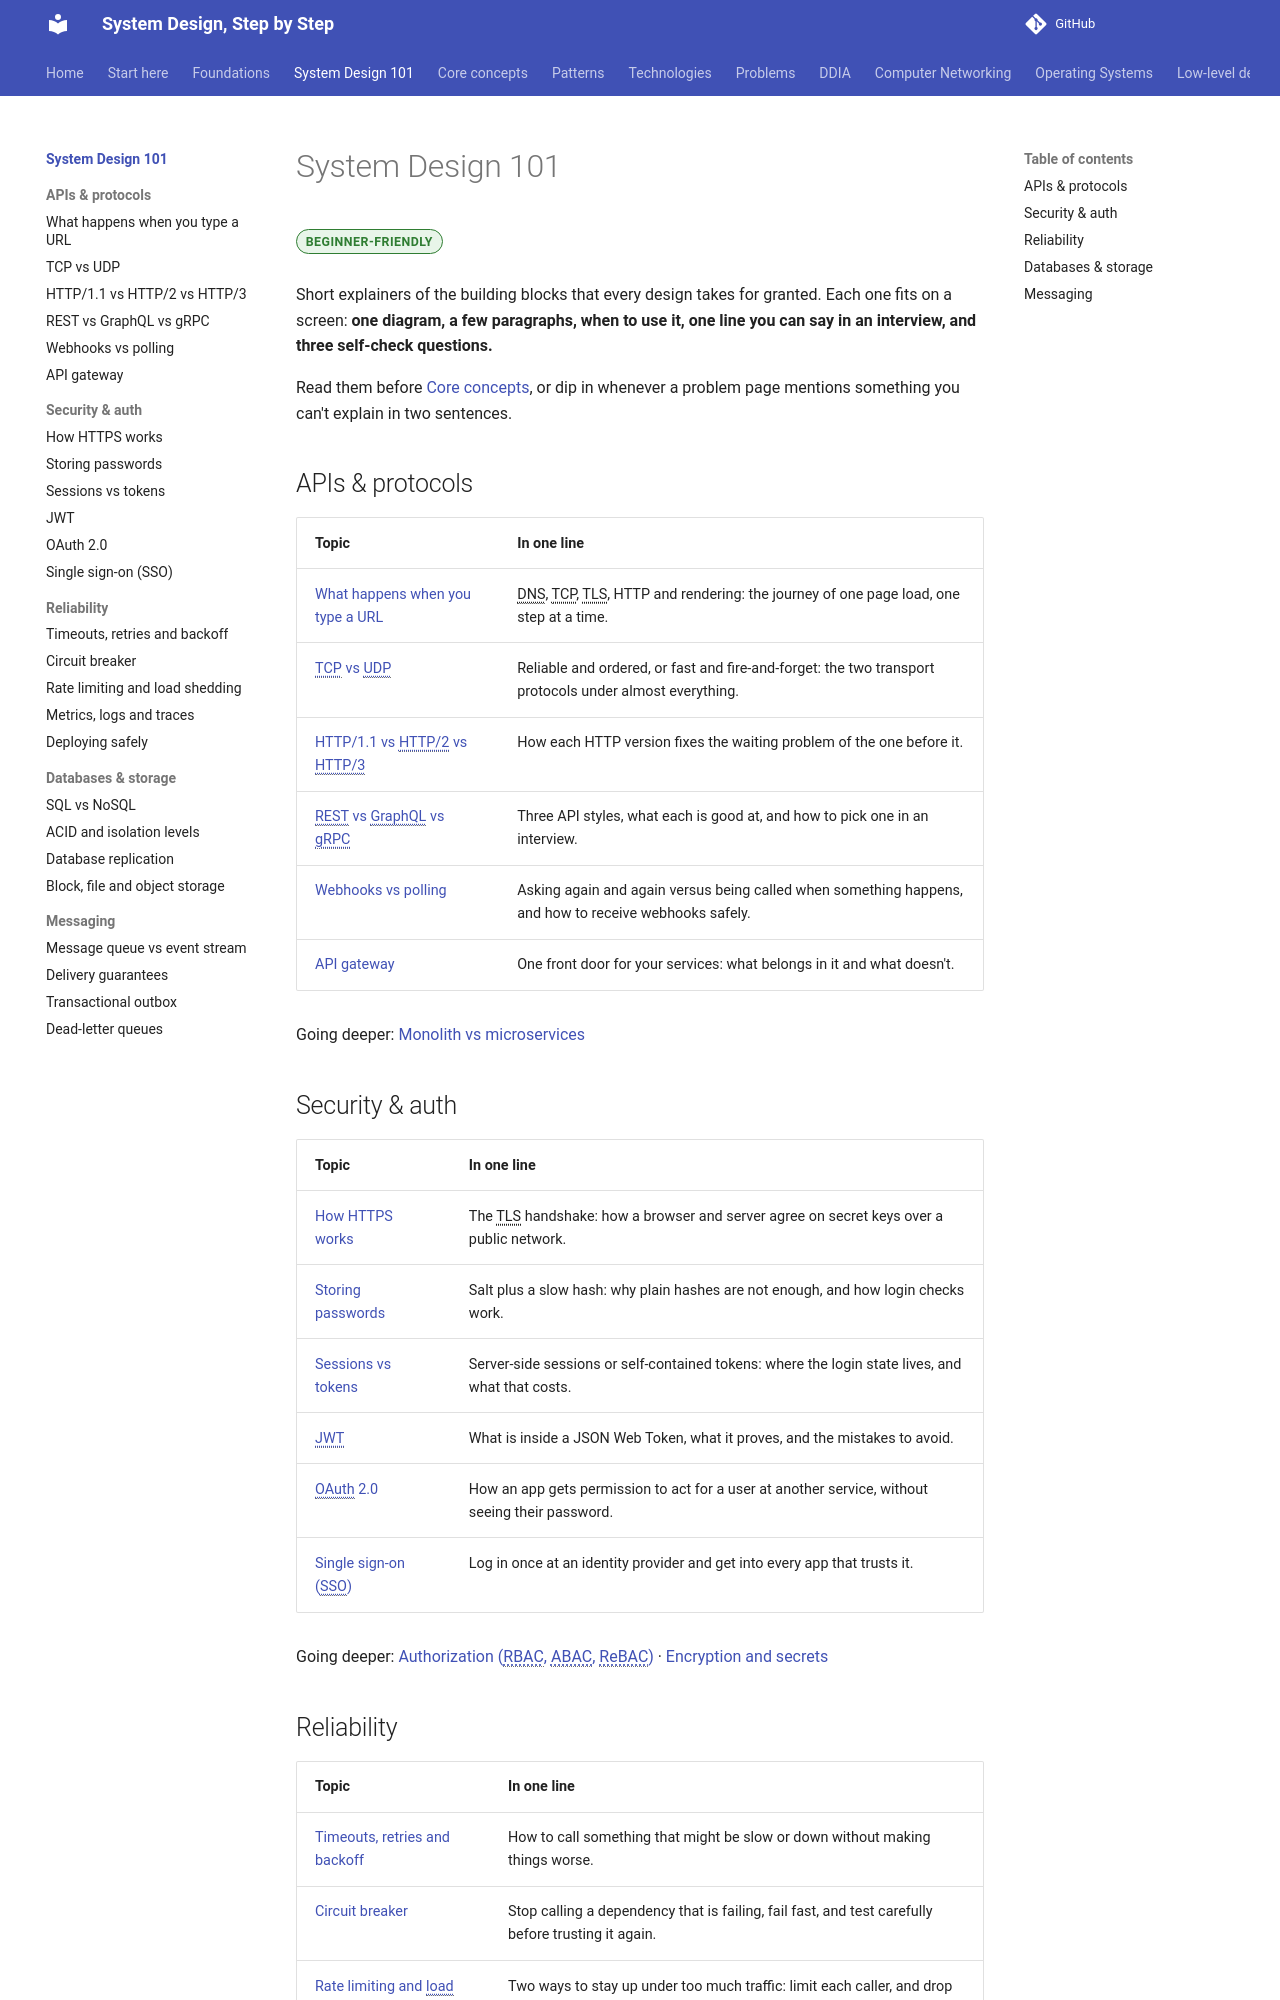

repository: khanhafizurrahman32/System-design-step-by-step · page: 101/index.html · generator: mkdocs

---
title: System Design 101
description: "25 one-screen explainers of the building blocks: protocols, APIs, security, reliability, databases and messaging."
---

# System Design 101

<span class="lvl lvl-b">Beginner-friendly</span>

Short explainers of the building blocks that every design takes for granted. Each one fits on a screen: **one diagram, a few paragraphs, when to use it, one line you can say in an interview, and three self-check questions.**

Read them before [Core concepts](../core-concepts/index.md), or dip in whenever a problem page mentions something you can't explain in two sentences.

## APIs & protocols

| Topic | In one line |
|---|---|
| [What happens when you type a URL](type-a-url.md) | DNS, TCP, TLS, HTTP and rendering: the journey of one page load, one step at a time. |
| [TCP vs UDP](tcp-vs-udp.md) | Reliable and ordered, or fast and fire-and-forget: the two transport protocols under almost everything. |
| [HTTP/1.1 vs HTTP/2 vs HTTP/3](http-versions.md) | How each HTTP version fixes the waiting problem of the one before it. |
| [REST vs GraphQL vs gRPC](rest-graphql-grpc.md) | Three API styles, what each is good at, and how to pick one in an interview. |
| [Webhooks vs polling](webhooks-vs-polling.md) | Asking again and again versus being called when something happens, and how to receive webhooks safely. |
| [API gateway](api-gateway.md) | One front door for your services: what belongs in it and what doesn't. |

Going deeper: [Monolith vs microservices](../core-concepts/monolith-vs-microservices.md)

## Security & auth

| Topic | In one line |
|---|---|
| [How HTTPS works](https-tls.md) | The TLS handshake: how a browser and server agree on secret keys over a public network. |
| [Storing passwords](storing-passwords.md) | Salt plus a slow hash: why plain hashes are not enough, and how login checks work. |
| [Sessions vs tokens](sessions-vs-tokens.md) | Server-side sessions or self-contained tokens: where the login state lives, and what that costs. |
| [JWT](jwt.md) | What is inside a JSON Web Token, what it proves, and the mistakes to avoid. |
| [OAuth 2.0](oauth.md) | How an app gets permission to act for a user at another service, without seeing their password. |
| [Single sign-on (SSO)](sso.md) | Log in once at an identity provider and get into every app that trusts it. |

Going deeper: [Authorization (RBAC, ABAC, ReBAC)](../core-concepts/authorization.md) · [Encryption and secrets](../core-concepts/encryption-and-secrets.md)
